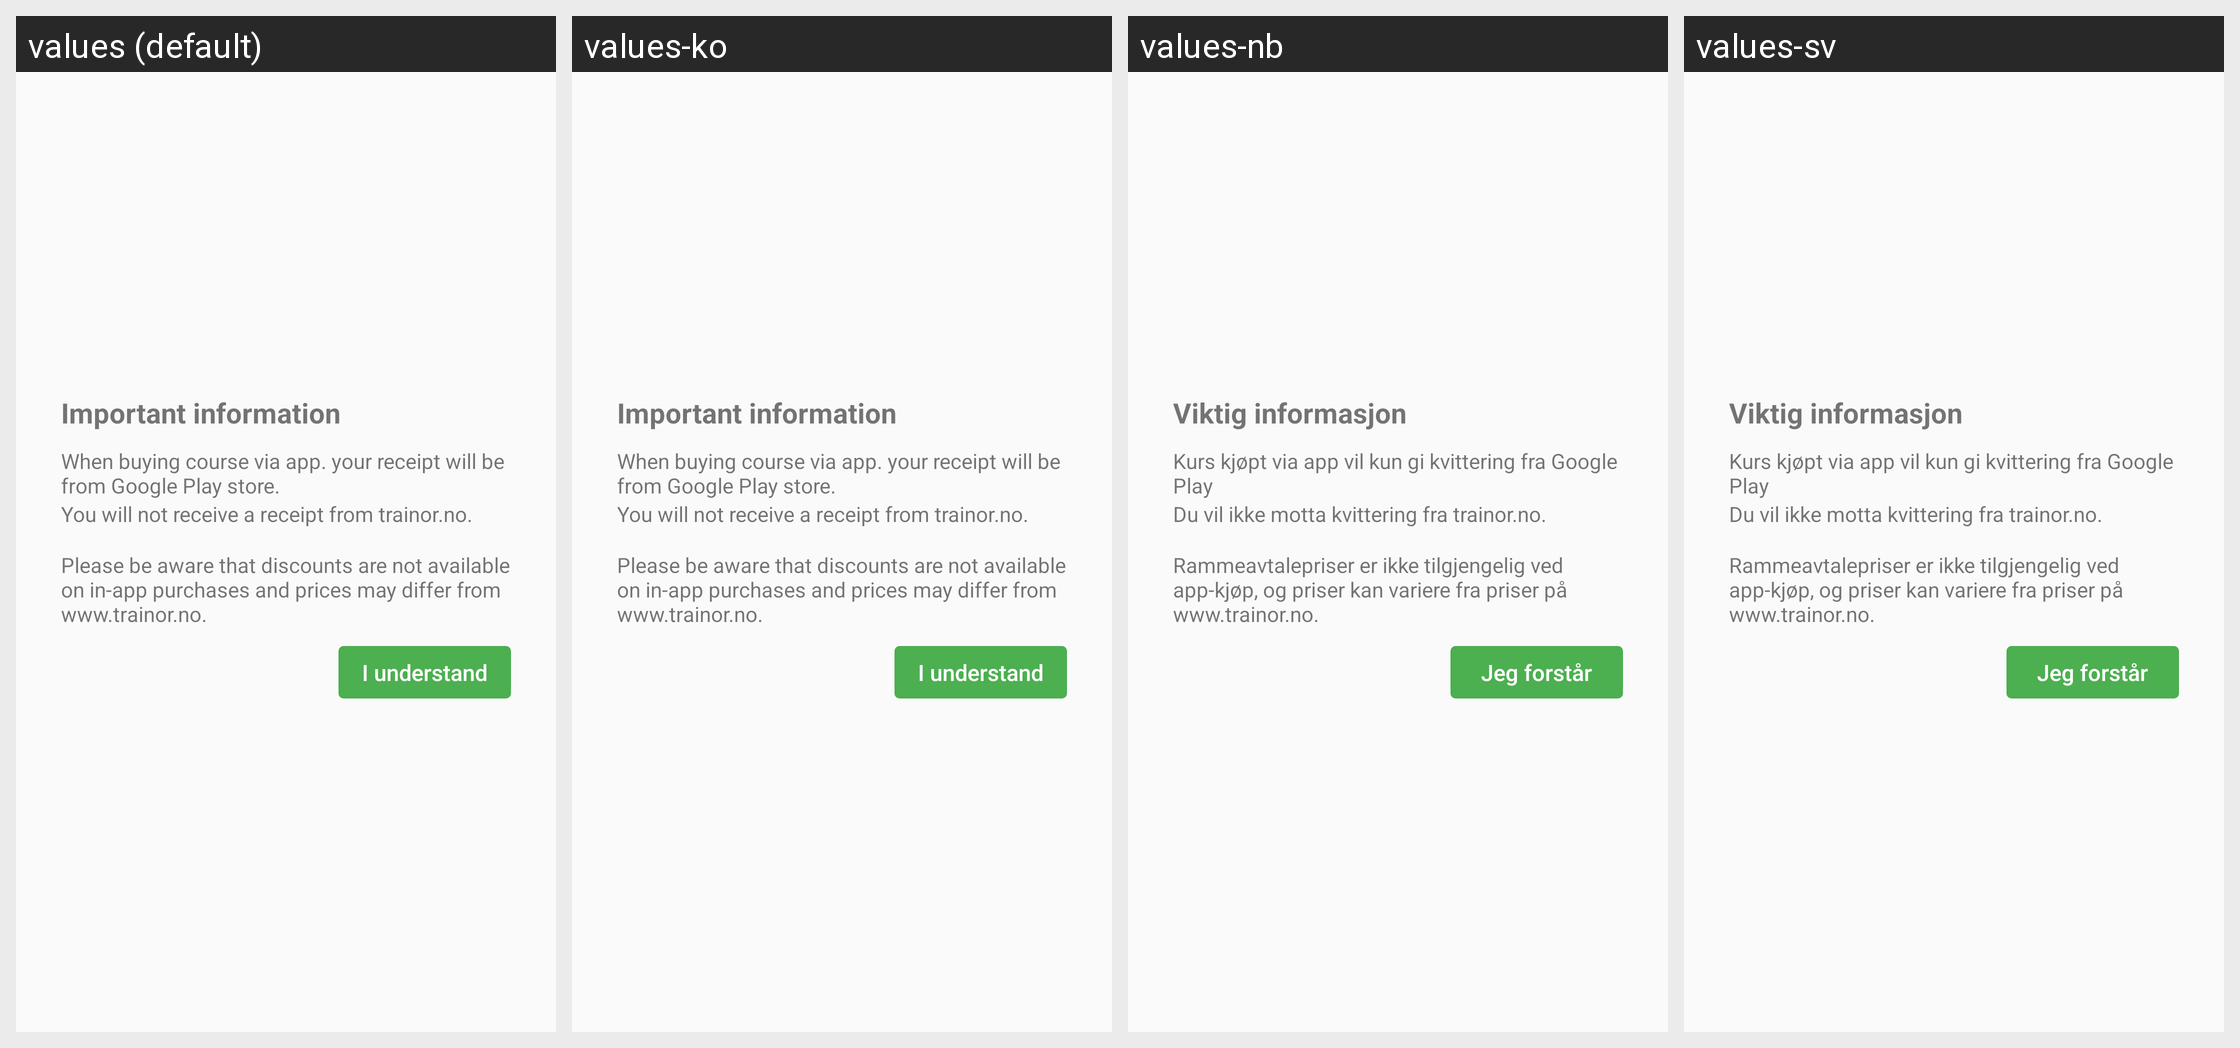

The Android screen above is rendered under several locales of the same app. Produce the string resources it draws, with the default and per-locale values.
Android screen res/layout/custom_popup_aftr_buy_course.xml rendered under 4 locales, left to right: values (default), values-ko, values-nb, values-sv. Device: Nexus 5 (rendered at 1080×1920; each locale shown at half size, 540×960, under a caption strip naming it); theme AppTheme.
Other locales in the repository, not shown: values-pl, values-pt.
Strings drawn on this screen, with the default value and each locale's value (text and hints the layout hard-codes, and strings that could not be matched under every locale, appear in the picture but are not listed):

important_info
  values: Important information
  values-ko: Important information
  values-nb: Viktig informasjon
  values-sv: Viktig informasjon

popup_des1
  values: When buying course via app. your receipt will be from Google Play store.
  values-ko: When buying course via app. your receipt will be from Google Play store.
  values-nb: Kurs kjøpt via app vil kun gi kvittering fra Google Play
  values-sv: Kurs kjøpt via app vil kun gi kvittering fra Google Play

popup_des2
  values: You will not receive a receipt from trainor.no.
  values-ko: You will not receive a receipt from trainor.no.
  values-nb: Du vil ikke motta kvittering fra trainor.no.
  values-sv: Du vil ikke motta kvittering fra trainor.no.

popup_des3
  values: Please be aware that discounts are not available on in-app purchases and prices may differ from www.trainor.no.
  values-ko: Please be aware that discounts are not available on in-app purchases and prices may differ from www.trainor.no.
  values-nb: Rammeavtalepriser er ikke tilgjengelig ved app-kjøp, og priser kan variere fra priser på www.trainor.no.
  values-sv: Rammeavtalepriser er ikke tilgjengelig ved app-kjøp, og priser kan variere fra priser på www.trainor.no.

btn_i_understand
  values: I understand
  values-ko: I understand
  values-nb: Jeg forstår
  values-sv: Jeg forstår
